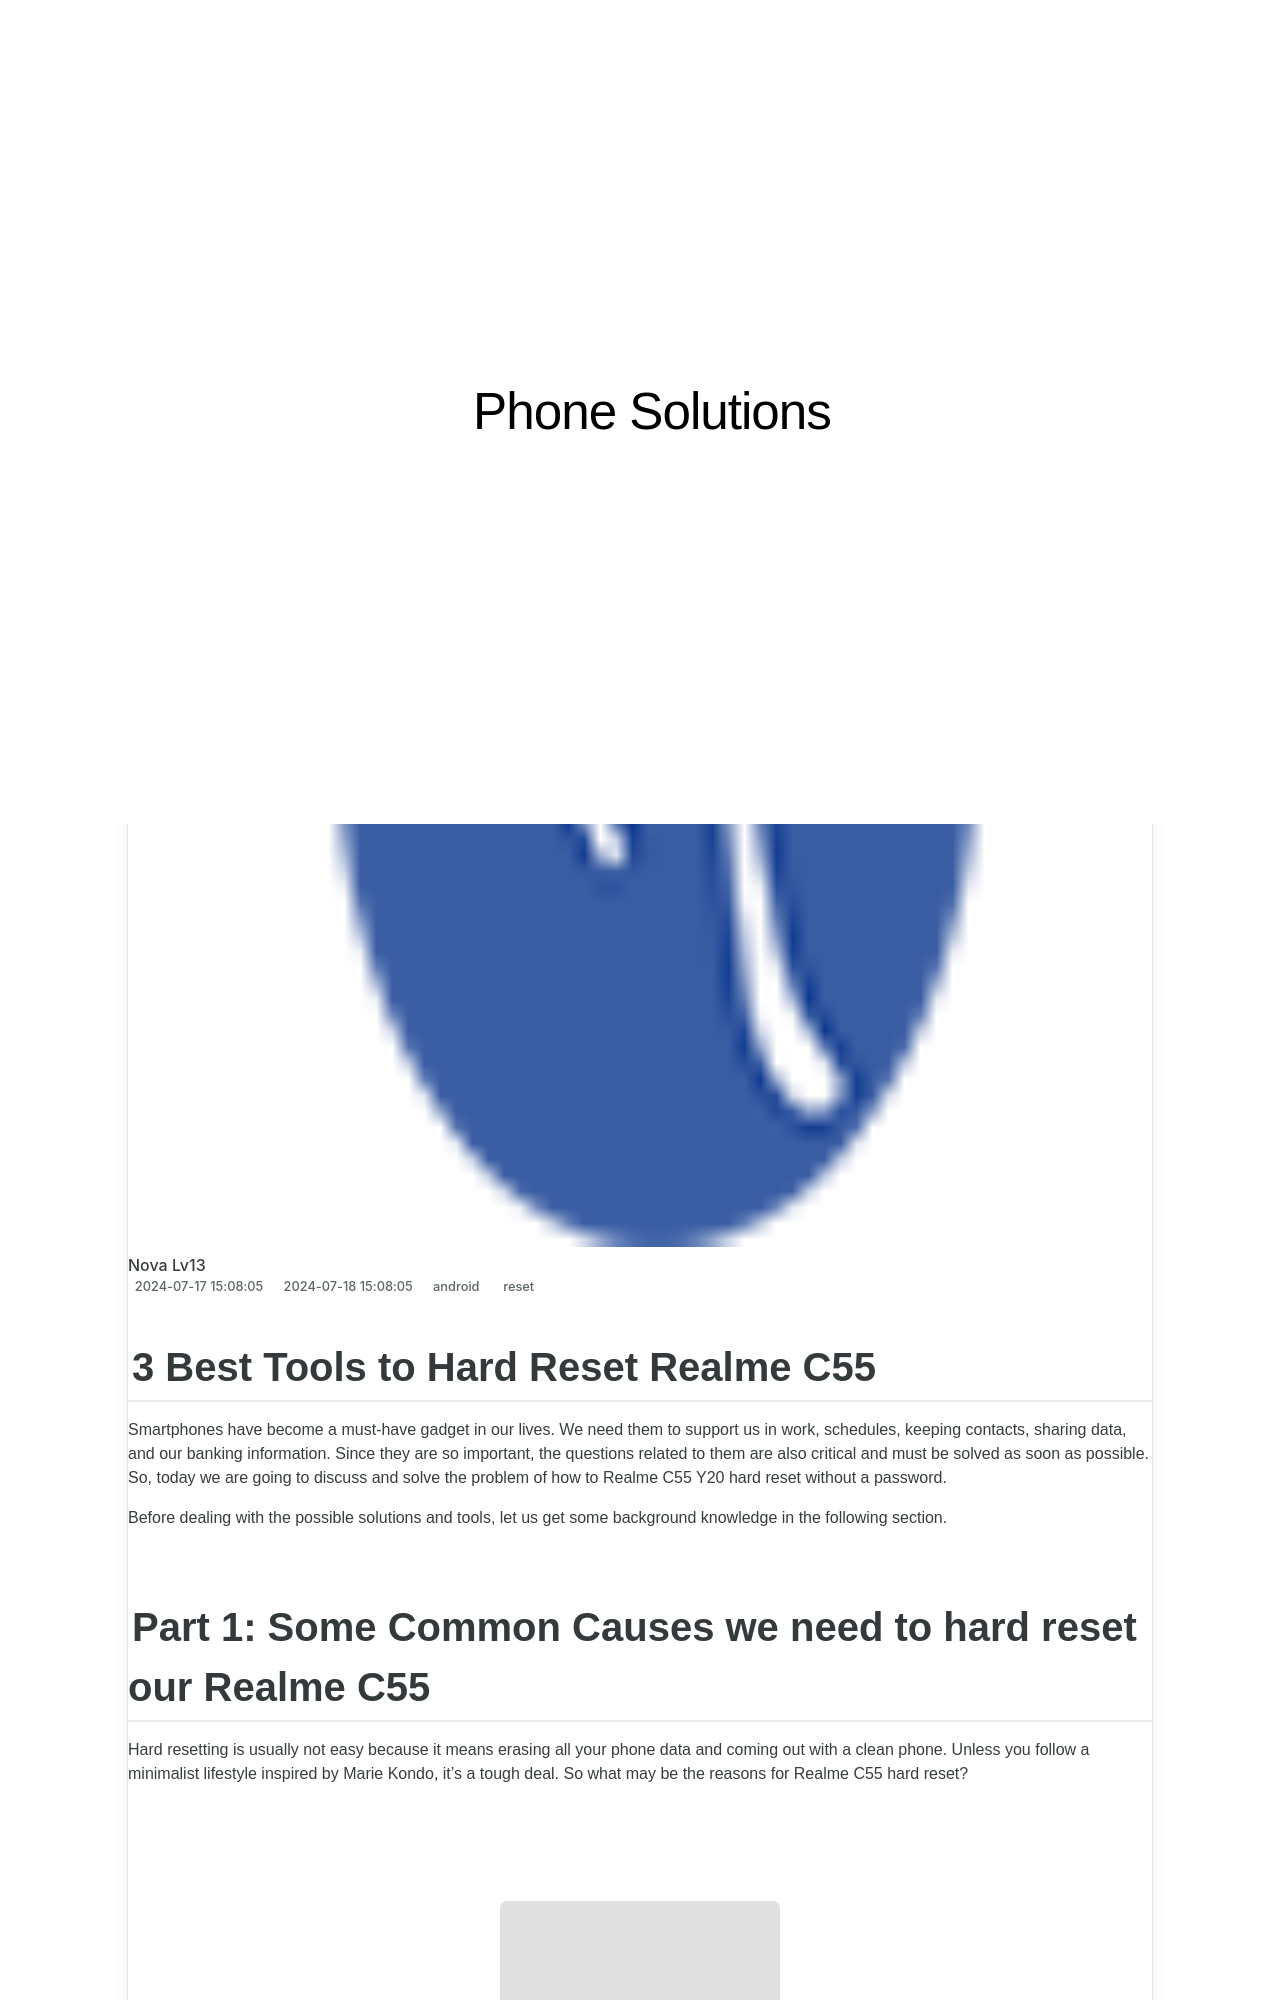

repository: techidaily/site-phone-solutions · page: 3-best-tools-to-hard-reset-realme-c55-drfone-by-drfone-reset-android-reset-android/index.html · generator: jekyll

---
title: 3 Best Tools to Hard Reset Realme C55 | Dr.fone
date: 2024-07-17T15:08:05.795Z
updated: 2024-07-18T15:08:05.795Z
tags: 
  - reset
categories:
  - android
description: This article describes 3 Best Tools to Hard Reset Realme C55
excerpt: This article describes 3 Best Tools to Hard Reset Realme C55
keywords: factory reset,Realme C55 hard reset,hard reset,Realme C55 factory reset,soft reset,Realme C55 soft reset
thumbnail: https://thmb.techidaily.com/bfe8f97d519484170998bced830c25ea7c96c9f9fefb2b304db02c765d66484d.jpg
---

## 3 Best Tools to Hard Reset Realme C55

Smartphones have become a must-have gadget in our lives. We need them to support us in work, schedules, keeping contacts, sharing data, and our banking information. Since they are so important, the questions related to them are also critical and must be solved as soon as possible. So, today we are going to discuss and solve the problem of how to Realme C55 Y20 hard reset without a password.

Before dealing with the possible solutions and tools, let us get some background knowledge in the following section.
